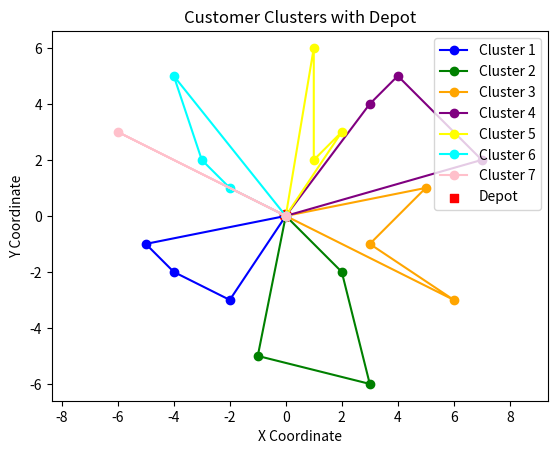

Write the Python code that produced this figure.
import math
import matplotlib.pyplot as plt
import numpy as np

def generate_random_graph(nb_client=10):
    """
    Generate a complete random graph with nb_client nodes
    Return the adjacency matrix and nodes coordinates
    """
    xc = np.random.rand(nb_client + 1)*100
    yc = np.random.rand(nb_client + 1)*100

    # Generate initial traffic matrix
    adjacency_matrix = np.zeros((nb_client + 1, nb_client + 1))
    for i in range(nb_client + 1):
        for j in range(nb_client + 1):
            if i != j:
                adjacency_matrix[i, j] = np.sqrt((xc[i] - xc[j])**2 + (yc[i] - yc[j])**2)
                adjacency_matrix[j, i] = adjacency_matrix[i, j]

    return adjacency_matrix, xc, yc


def calculate_angle(depot_x, depot_y, customer_x, customer_y):
    dx = customer_x - depot_x
    dy = customer_y - depot_y
    return math.atan2(dy, dx)

def sweep_algorithm(depot, customers, truck_capacity):
    sorted_customers = sorted(customers, key=lambda c: calculate_angle(depot[0], depot[1], c[0], c[1]))

    routes = [[]]
    current_route = 0
    current_capacity = truck_capacity

    for customer in sorted_customers:
        demand = customer[2]

        if demand <= current_capacity:
            routes[current_route].append(customer)
            current_capacity -= demand
        else:
            current_route += 1
            routes.append([customer])
            current_capacity = truck_capacity - demand

    return routes

def plot_clusters(depot, routes):
    depot_x, depot_y = depot
    depot_cluster = plt.Circle((depot_x, depot_y), 0.2, color='red')
    plt.gcf().gca().add_artist(depot_cluster)

    colors = ['blue', 'green', 'orange', 'purple', 'yellow', 'cyan', 'pink']

    for i, route in enumerate(routes):
        x = [depot_x] + [customer[0] for customer in route] + [depot_x]
        y = [depot_y] + [customer[1] for customer in route] + [depot_y]
        color = colors[i % len(colors)]
        plt.plot(x, y, color=color, marker='o', label=f'Cluster {i+1}')

    plt.scatter(depot_x, depot_y, color='red', marker='s', label='Depot')
    plt.title('Customer Clusters with Depot')
    plt.xlabel('X Coordinate')
    plt.ylabel('Y Coordinate')
    plt.legend()
    plt.axis('equal')
    plt.show()

# Example usage
depot = (0, 0)
#customer = (x, y, demande)
customers = [
    (1, 2, 5), (4, 5, 5), (3, -1, 5), (6, -3, 5), (-2, 1, 5),
    (7, 2, 5), (-1, -5, 5), (2, 3, 5), (-3, 2, 5), (-4, -2, 2),
    (3, 4, 5), (-5, -1, 5), (1, 6, 5), (-2, -3, 5), (5, 1, 5),
    (-6, 3, 5), (2, -2, 5), (-4, 5, 5), (3, -6, 5)
]
truck_capacity = 15

routes = sweep_algorithm(depot, customers, truck_capacity)
print(routes)
plot_clusters(depot, routes)
